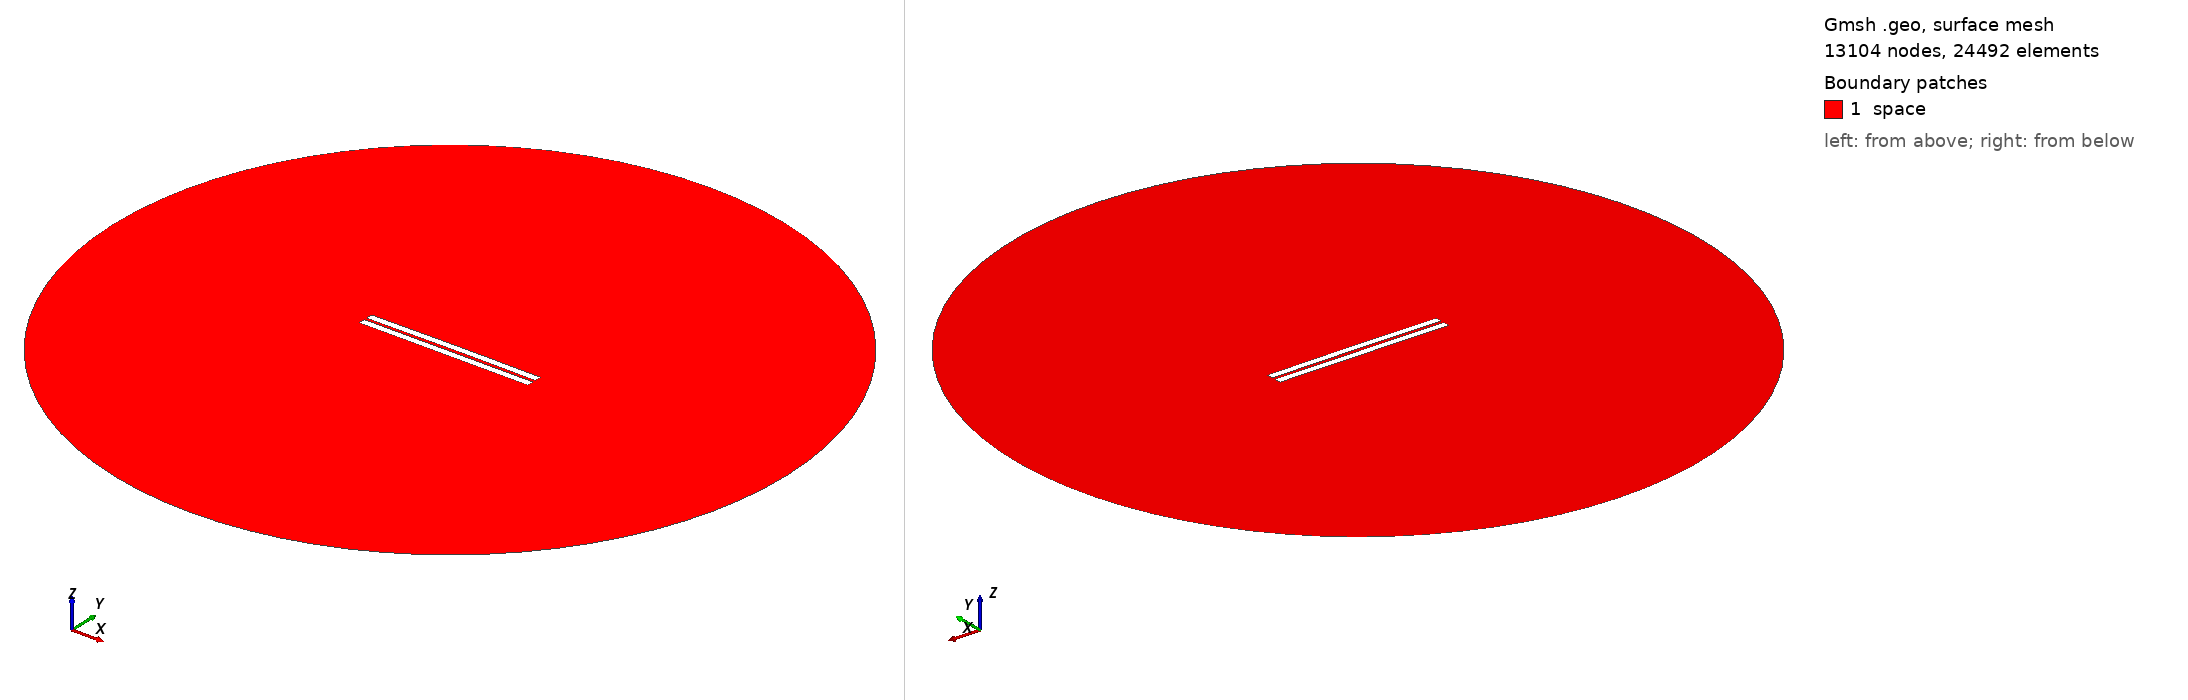

Gmsh geometry script, surface-meshed: 13104 nodes, 24492 surface elements. Boundary patches (legend numbers): 1 space. Left view from above one corner, right view from below the opposite corner. Legend entries are the model's physical surfaces. The drawing asked Gmsh for element sizes between 1% and 20% of the model's largest extent; the script's own settings can give other sizes.

=== 613.geo (drawn) ===
//---------------------------------------
// Geometry kernel
//---------------------------------------

SetFactory("OpenCASCADE");



//---------------------------------------
// Parameters of the geometry
//---------------------------------------

// Overetch of the upper plate
overetch = 0.0;

// Distance between the plates
distance = 1.5;

// Discretization over the x axis (for the deformation)
nx = 50; 

// Length of the plate
L = 100 - overetch; 

// Number of modes
n = 4; 

// 1st mode coefficient
coeff(1) = 0.15;
beta(1) = 0.596864 * 3.1415926535 / L;

// 2nd mode coefficient
coeff(2) = 0.15;
beta(2) = 1.49418 * 3.1415926535 / L;

// 3rd mode coefficient
coeff(3) = 0.0;
beta(3) = 2.50025 * 3.1415926535 / L;

// 4th mode coefficient
coeff(4) = 0.0;
beta(4) = 3.49999 * 3.1415926535 / L;



//---------------------------------------
// Upper plate (deformed rectangle)
//---------------------------------------

// Coordiantes of the upper plate
xmin = -50;
xmax = 50 - overetch;

// Height of the upper plate
yheight = 4 - 2 * overetch;

// Indexes of the points
UpperID[] = {};
LowerID[] = {};
LeftID[] = {};
RightID[] = {};

// Point index
p = 1;

// Horizontal edges
For i In {1:nx}
    x = xmin + (i-1)*(xmax - xmin)/(nx-1);

    y_bottom = distance / 2 + overetch;
    For j In {1:n}
        C = (Cosh(beta(j)*L) + Cos(beta(j)*L)) / (Sinh(beta(j)*L) + Sin(beta(j)*L));
        y_bottom  = y_bottom + coeff(j) * (Cosh(beta(j)*(x+50)) - Cos(beta(j)*(x+50)) - C * (Sinh(beta(j)*(x+50)) - Sin(beta(j)*(x+50))));
    EndFor

    y_top = y_bottom + yheight;

    Point(p) = {x, y_top, 0, 1.0};
    UpperID[i] = p;
    p = p + 1;

    Point(p) = {x, y_bottom, 0, 1.0};
    LowerID[i] = p;
    p = p + 1;
EndFor

// Create point lists
UpperPts[] = {}; LowerPts[] = {};
For i In {1:nx}
  UpperPts[] += {UpperID[i]};
  LowerPts[] += {LowerID[i]};
EndFor

// Build splines
Spline(1) = {UpperPts[]};
Spline(2) = {LowerPts[]};
Line(3) = {LowerPts[nx-1], UpperPts[nx-1]};
Line(4) = {LowerPts[0], UpperPts[0]};

// Build the plane surface
Curve Loop(1) = {2, 3, -1, -4};
Plane Surface(1) = {1};



//---------------------------------------
// Lower plate (rectangle)
//---------------------------------------

// Vertices
Point(1001) = {-50, -1, 0, 1.0};
Point(1002) = { 50, -1, 0, 1.0};
Point(1003) = { 50,  -5, 0, 1.0};
Point(1004) = {-50,  -5, 0, 1.0};

// Edges
Line(5) = {1001, 1002};
Line(6) = {1002, 1003};
Line(7) = {1003, 1004};
Line(8) = {1004, 1001};

// Plane surface
Line Loop(2) = {5, 6, 7, 8};
Plane Surface(2) = {2}; 



//---------------------------------------
// Outer (fictious) boundary
//---------------------------------------

// Points
Point(1005) = {0, 0, 0};       // Center
Point(1006) = {200, 0, 0};     // Start point
Point(1007) = {0, 200, 0};     // 90 degrees
Point(1008) = {-200, 0, 0};    // 180 degrees
Point(1009) = {0, -200, 0};    // 270 degrees

// Circle arcs (each needs start, center, end)
Circle(9) = {1006, 1005, 1007};
Circle(10) = {1007, 1005, 1008};
Circle(11) = {1008, 1005, 1009};
Circle(12) = {1009, 1005, 1006};

// Plane surface for the entire domain
Curve Loop(3) = {9, 10, 11, 12};
Surface(3) = {3};

// Subtract the plates from the whole domain to obtain the actual domain where we want to solve the equations
BooleanDifference{ Surface{3}; Delete; }{ Surface{1}; Surface{2}; Delete; }




//---------------------------------------
// Transfinite Lines/Curves
//---------------------------------------

// Set the number of points on the boundaries
r = 7;

// Plates
Transfinite Curve {1, 2} = 50*r Using Progression 1;
Transfinite Curve {3, 4} = 2*r Using Progression 1;
Transfinite Line {5, 7} = 50*r Using Progression 1;
Transfinite Line {6, 8} = 2*r Using Progression 1;

// Outer boundary
Transfinite Line {9, 10, 11, 12} = 20 Using Progression 1;



//---------------------------------------
// Physical groups
//---------------------------------------                

// Physical curves (boundaries)
Physical Line("force_segment", 10) = {2};
Physical Line("upper_plate", 11) = {1, 3, 4};
Physical Line("lower_plate", 12) = {5, 6, 7, 8};
Physical Line("boundary", 20) = {9, 10, 11, 12};

// Physical Surfaces
Physical Surface("space", 30) = {3};



//---------------------------------------
// 6. Generate the Mesh
//---------------------------------------

// 2D mesh generation
Mesh 2;
